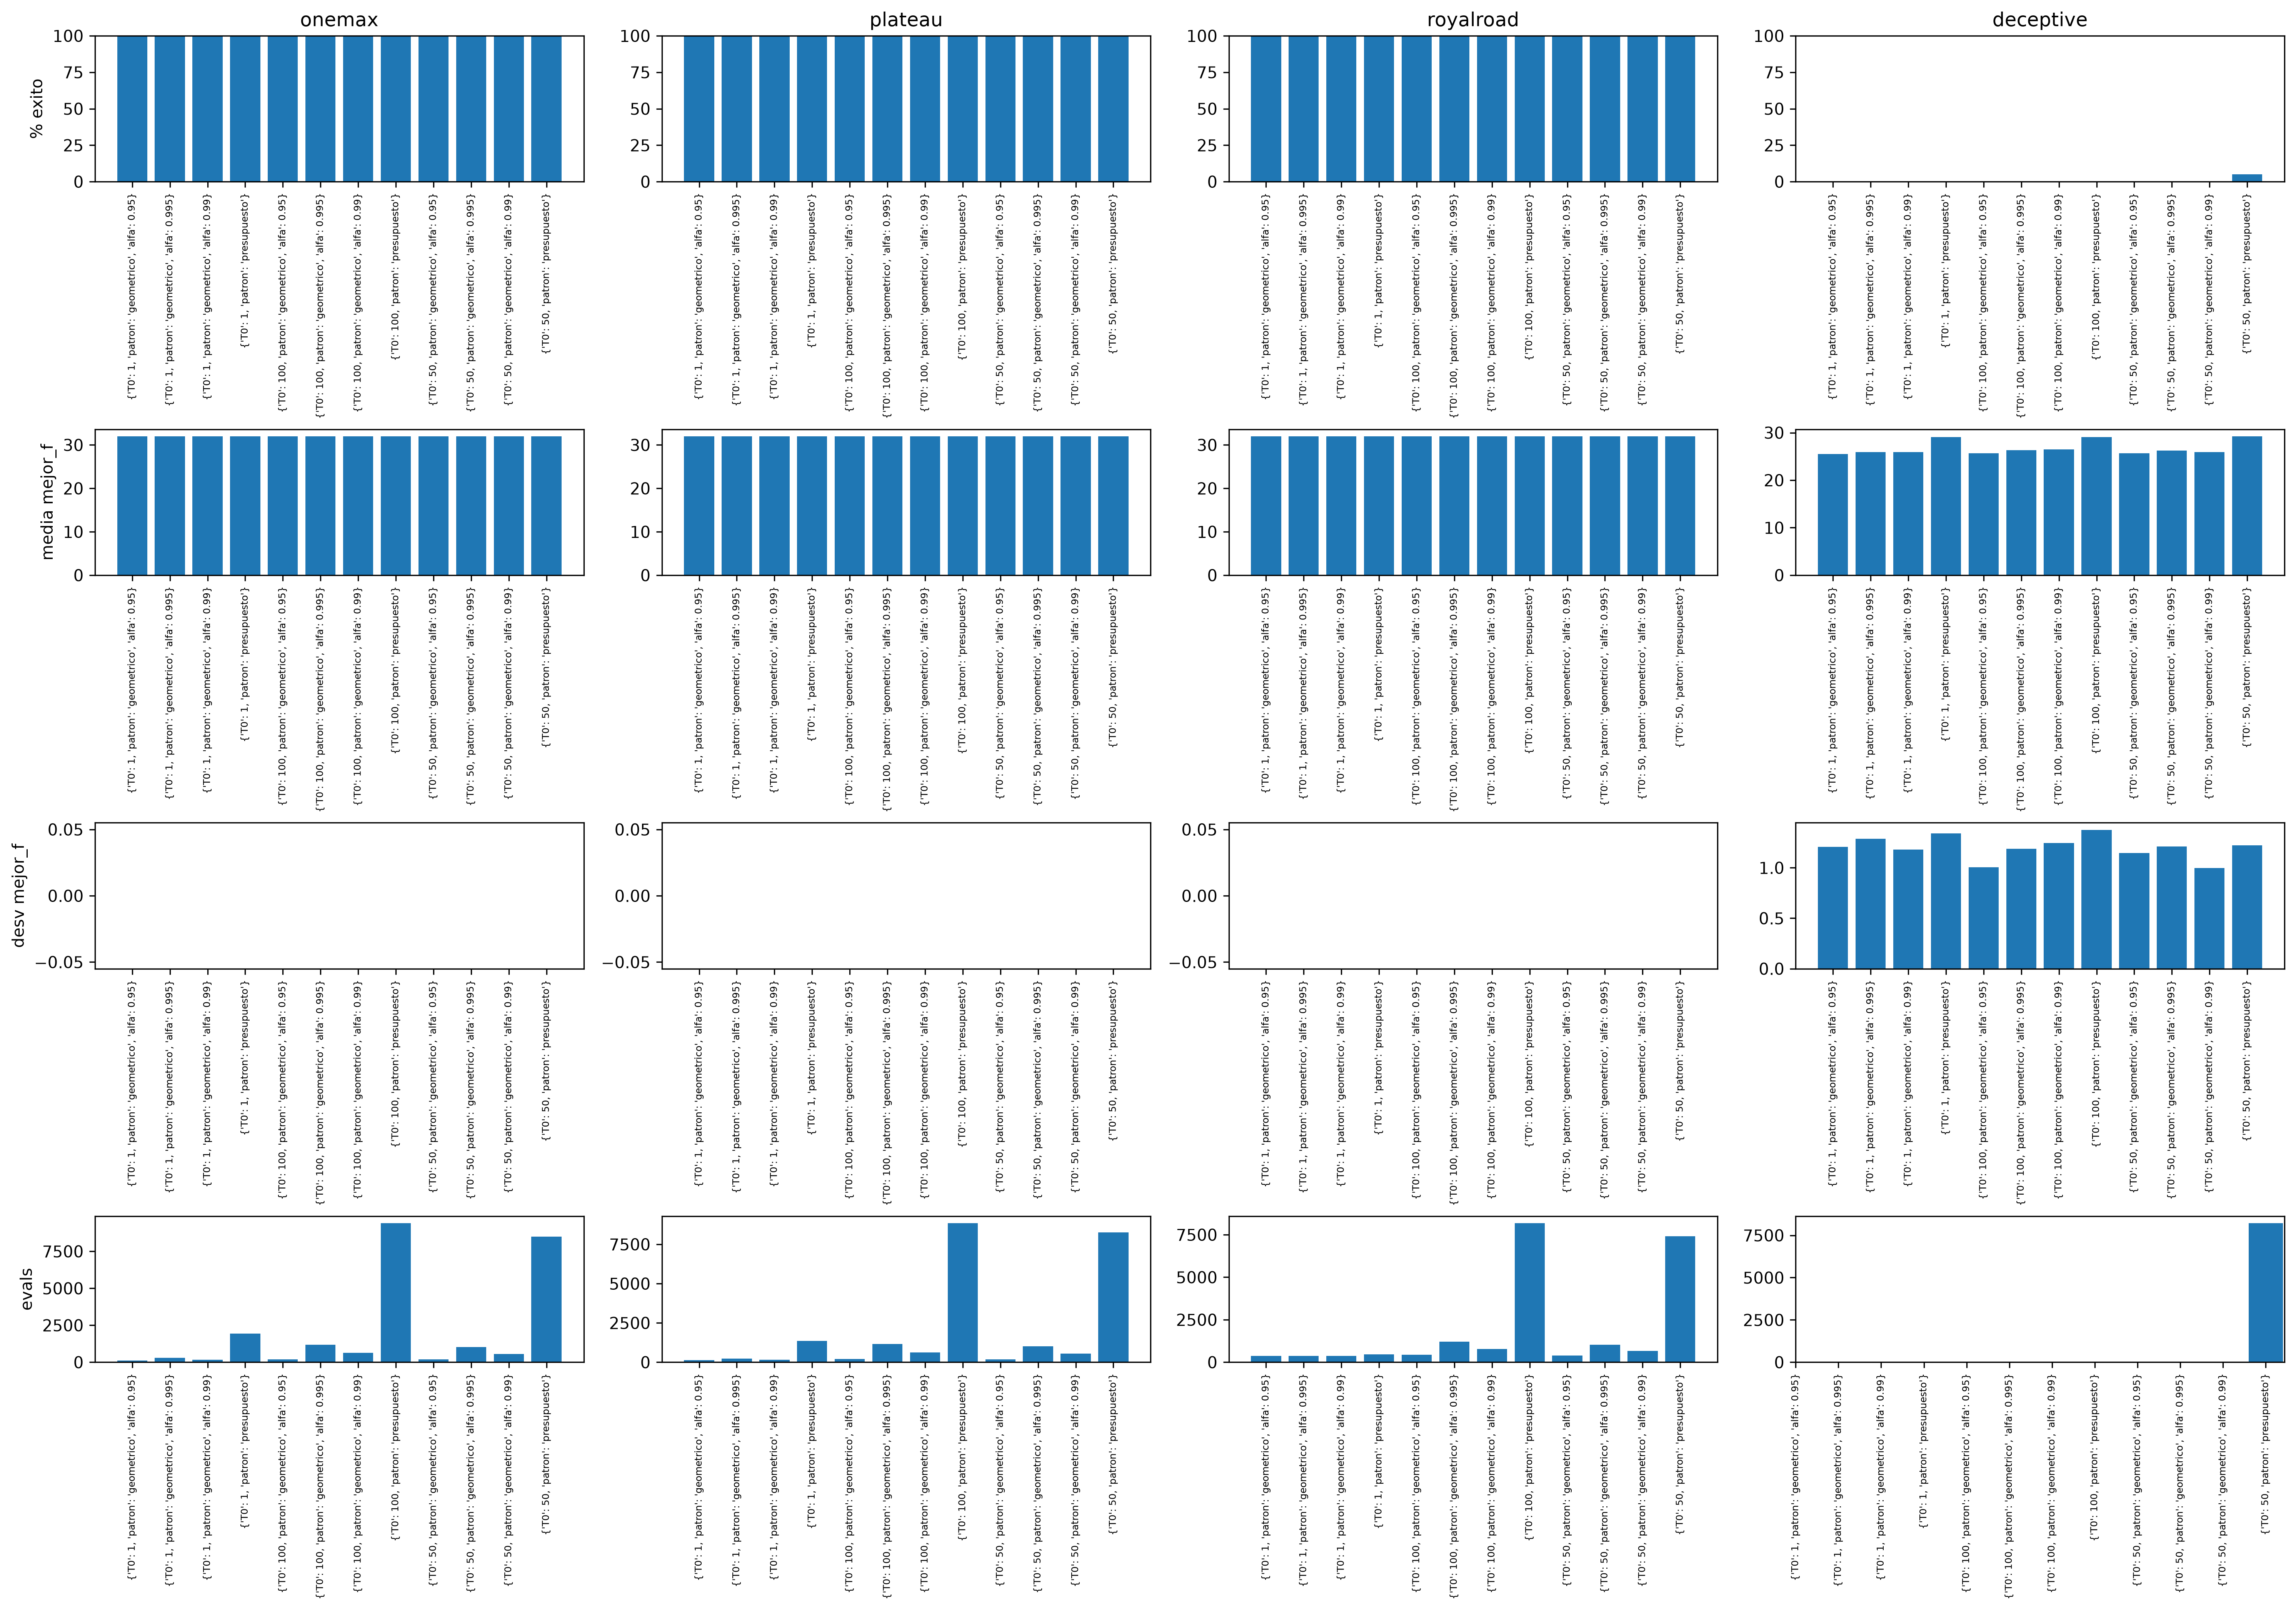

Data behind this chart, as committed beside it:
algoritmo, parametros, funcion, n, k, presupuesto, repeticion, semilla, mejor_f, optimo, exito, evals_hasta_optimo
recocido, {'T0': 1, 'patron': 'presupuesto'}, onemax, 32, 4, 20000, 1, 1, 32, 32, True, 2550
recocido, {'T0': 1, 'patron': 'presupuesto'}, onemax, 32, 4, 20000, 1, 2, 32, 32, True, 1896
recocido, {'T0': 1, 'patron': 'presupuesto'}, onemax, 32, 4, 20000, 1, 3, 32, 32, True, 1298
recocido, {'T0': 1, 'patron': 'presupuesto'}, onemax, 32, 4, 20000, 1, 4, 32, 32, True, 2030
recocido, {'T0': 1, 'patron': 'presupuesto'}, onemax, 32, 4, 20000, 1, 5, 32, 32, True, 2648
recocido, {'T0': 1, 'patron': 'presupuesto'}, onemax, 32, 4, 20000, 1, 6, 32, 32, True, 1885
recocido, {'T0': 1, 'patron': 'presupuesto'}, onemax, 32, 4, 20000, 1, 7, 32, 32, True, 2376
recocido, {'T0': 1, 'patron': 'presupuesto'}, onemax, 32, 4, 20000, 1, 8, 32, 32, True, 1500
recocido, {'T0': 1, 'patron': 'presupuesto'}, onemax, 32, 4, 20000, 1, 9, 32, 32, True, 2500
recocido, {'T0': 1, 'patron': 'presupuesto'}, onemax, 32, 4, 20000, 1, 10, 32, 32, True, 581
recocido, {'T0': 1, 'patron': 'presupuesto'}, onemax, 32, 4, 20000, 1, 11, 32, 32, True, 2233
recocido, {'T0': 1, 'patron': 'presupuesto'}, onemax, 32, 4, 20000, 1, 12, 32, 32, True, 2080
recocido, {'T0': 1, 'patron': 'presupuesto'}, onemax, 32, 4, 20000, 1, 13, 32, 32, True, 1535
recocido, {'T0': 1, 'patron': 'presupuesto'}, onemax, 32, 4, 20000, 1, 14, 32, 32, True, 2586
recocido, {'T0': 1, 'patron': 'presupuesto'}, onemax, 32, 4, 20000, 1, 15, 32, 32, True, 1634
recocido, {'T0': 1, 'patron': 'presupuesto'}, onemax, 32, 4, 20000, 1, 16, 32, 32, True, 2414
recocido, {'T0': 1, 'patron': 'presupuesto'}, onemax, 32, 4, 20000, 1, 17, 32, 32, True, 1072
recocido, {'T0': 1, 'patron': 'presupuesto'}, onemax, 32, 4, 20000, 1, 18, 32, 32, True, 1507
recocido, {'T0': 1, 'patron': 'presupuesto'}, onemax, 32, 4, 20000, 1, 19, 32, 32, True, 2125
recocido, {'T0': 1, 'patron': 'presupuesto'}, onemax, 32, 4, 20000, 1, 20, 32, 32, True, 2253
recocido, {'T0': 1, 'patron': 'presupuesto'}, onemax, 32, 4, 20000, 2, 1, 32, 32, True, 2550
recocido, {'T0': 1, 'patron': 'presupuesto'}, onemax, 32, 4, 20000, 2, 2, 32, 32, True, 1896
recocido, {'T0': 1, 'patron': 'presupuesto'}, onemax, 32, 4, 20000, 2, 3, 32, 32, True, 1298
recocido, {'T0': 1, 'patron': 'presupuesto'}, onemax, 32, 4, 20000, 2, 4, 32, 32, True, 2030
recocido, {'T0': 1, 'patron': 'presupuesto'}, onemax, 32, 4, 20000, 2, 5, 32, 32, True, 2648
recocido, {'T0': 1, 'patron': 'presupuesto'}, onemax, 32, 4, 20000, 2, 6, 32, 32, True, 1885
recocido, {'T0': 1, 'patron': 'presupuesto'}, onemax, 32, 4, 20000, 2, 7, 32, 32, True, 2376
recocido, {'T0': 1, 'patron': 'presupuesto'}, onemax, 32, 4, 20000, 2, 8, 32, 32, True, 1500
recocido, {'T0': 1, 'patron': 'presupuesto'}, onemax, 32, 4, 20000, 2, 9, 32, 32, True, 2500
recocido, {'T0': 1, 'patron': 'presupuesto'}, onemax, 32, 4, 20000, 2, 10, 32, 32, True, 581
recocido, {'T0': 1, 'patron': 'presupuesto'}, onemax, 32, 4, 20000, 2, 11, 32, 32, True, 2233
recocido, {'T0': 1, 'patron': 'presupuesto'}, onemax, 32, 4, 20000, 2, 12, 32, 32, True, 2080
recocido, {'T0': 1, 'patron': 'presupuesto'}, onemax, 32, 4, 20000, 2, 13, 32, 32, True, 1535
recocido, {'T0': 1, 'patron': 'presupuesto'}, onemax, 32, 4, 20000, 2, 14, 32, 32, True, 2586
recocido, {'T0': 1, 'patron': 'presupuesto'}, onemax, 32, 4, 20000, 2, 15, 32, 32, True, 1634
recocido, {'T0': 1, 'patron': 'presupuesto'}, onemax, 32, 4, 20000, 2, 16, 32, 32, True, 2414
recocido, {'T0': 1, 'patron': 'presupuesto'}, onemax, 32, 4, 20000, 2, 17, 32, 32, True, 1072
recocido, {'T0': 1, 'patron': 'presupuesto'}, onemax, 32, 4, 20000, 2, 18, 32, 32, True, 1507
recocido, {'T0': 1, 'patron': 'presupuesto'}, onemax, 32, 4, 20000, 2, 19, 32, 32, True, 2125
recocido, {'T0': 1, 'patron': 'presupuesto'}, onemax, 32, 4, 20000, 2, 20, 32, 32, True, 2253
recocido, {'T0': 1, 'patron': 'presupuesto'}, onemax, 32, 4, 20000, 3, 1, 32, 32, True, 2550
recocido, {'T0': 1, 'patron': 'presupuesto'}, onemax, 32, 4, 20000, 3, 2, 32, 32, True, 1896
recocido, {'T0': 1, 'patron': 'presupuesto'}, onemax, 32, 4, 20000, 3, 3, 32, 32, True, 1298
recocido, {'T0': 1, 'patron': 'presupuesto'}, onemax, 32, 4, 20000, 3, 4, 32, 32, True, 2030
recocido, {'T0': 1, 'patron': 'presupuesto'}, onemax, 32, 4, 20000, 3, 5, 32, 32, True, 2648
recocido, {'T0': 1, 'patron': 'presupuesto'}, onemax, 32, 4, 20000, 3, 6, 32, 32, True, 1885
recocido, {'T0': 1, 'patron': 'presupuesto'}, onemax, 32, 4, 20000, 3, 7, 32, 32, True, 2376
recocido, {'T0': 1, 'patron': 'presupuesto'}, onemax, 32, 4, 20000, 3, 8, 32, 32, True, 1500
recocido, {'T0': 1, 'patron': 'presupuesto'}, onemax, 32, 4, 20000, 3, 9, 32, 32, True, 2500
recocido, {'T0': 1, 'patron': 'presupuesto'}, onemax, 32, 4, 20000, 3, 10, 32, 32, True, 581
recocido, {'T0': 1, 'patron': 'presupuesto'}, onemax, 32, 4, 20000, 3, 11, 32, 32, True, 2233
recocido, {'T0': 1, 'patron': 'presupuesto'}, onemax, 32, 4, 20000, 3, 12, 32, 32, True, 2080
recocido, {'T0': 1, 'patron': 'presupuesto'}, onemax, 32, 4, 20000, 3, 13, 32, 32, True, 1535
recocido, {'T0': 1, 'patron': 'presupuesto'}, onemax, 32, 4, 20000, 3, 14, 32, 32, True, 2586
recocido, {'T0': 1, 'patron': 'presupuesto'}, onemax, 32, 4, 20000, 3, 15, 32, 32, True, 1634
recocido, {'T0': 1, 'patron': 'presupuesto'}, onemax, 32, 4, 20000, 3, 16, 32, 32, True, 2414
recocido, {'T0': 1, 'patron': 'presupuesto'}, onemax, 32, 4, 20000, 3, 17, 32, 32, True, 1072
recocido, {'T0': 1, 'patron': 'presupuesto'}, onemax, 32, 4, 20000, 3, 18, 32, 32, True, 1507
recocido, {'T0': 1, 'patron': 'presupuesto'}, onemax, 32, 4, 20000, 3, 19, 32, 32, True, 2125
recocido, {'T0': 1, 'patron': 'presupuesto'}, onemax, 32, 4, 20000, 3, 20, 32, 32, True, 2253
... 19,140 more rows
